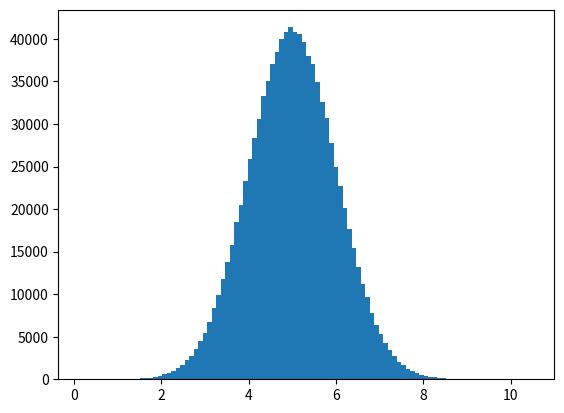

Write the Python code that produced this figure.
import numpy
import matplotlib.pyplot as plt
x=numpy.random.normal(5.0,1.0,1000000)
plt.hist(x,100)
plt.show()